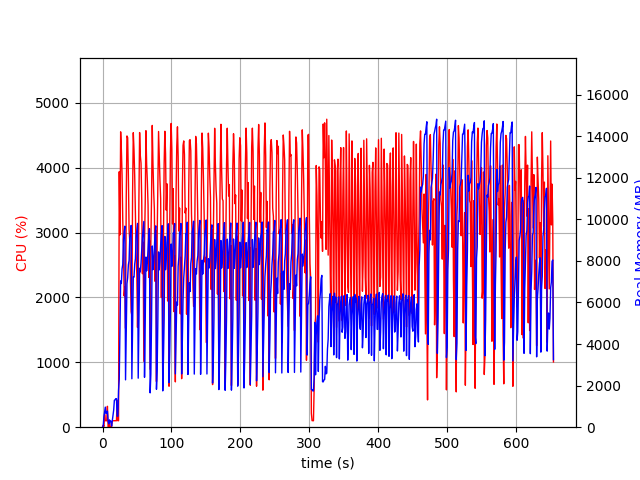

Data behind this chart, as committed beside it:
elapsed_time, nproc, cpu, mem_real, mem_virtual
4.863739013671875e-05, 1, 0.0, 7.047, 3185
1.007, 2, 32.8, 58.02, 169.6
2.017, 4, 11.9, 522.9, 2253
3.025, 4, 198.2, 755.6, 2583
4.034, 5, 101.0, 966, 3113
5.045, 3, 98.2, 660.3, 2161
6.053, 3, 100.1, 729.3, 2273
7.062, 4, 322.4, 772.8, 2999
8.07, 3, 2.0, 289.5, 1657
9.079, 3, 2.0, 161, 1517
10.09, 3, 99.2, 351.4, 1693
11.09, 3, 1.0, 268.1, 1627
12.1, 3, 3.0, 288.1, 1663
13.11, 2, 1.0, 51.96, 92.52
14.12, 1, 96.1, 291.4, 1254
15.13, 1, 99.2, 561.4, 1894
16.14, 1, 100.1, 821.4, 3174
17.15, 1, 99.9, 1298, 5740
18.16, 1, 99.9, 1316, 5740
19.17, 1, 99.9, 1372, 5228
20.18, 1, 99.9, 1372, 5228
21.19, 1, 415.6, 529.6, 10902
22.2, 1, 100.0, 529.6, 10902
23.21, 1, 100.0, 1782, 10398
24.23, 1, 3937, 2318, 10398
25.23, 1, 2963, 4649, 10486
26.25, 1, 4551, 7037, 17264
27.28, 1, 4284, 6912, 17842
28.3, 1, 3892, 7613, 17842
29.31, 1, 3188, 7829, 17901
30.33, 1, 2757, 9035, 18045
31.34, 1, 2023, 9385, 18045
32.35, 1, 2162, 9671, 18045
33.36, 1, 1523, 2278, 18047
34.39, 1, 3560, 4784, 18047
35.41, 1, 4488, 6903, 18402
36.44, 1, 4461, 7190, 18430
37.46, 1, 3873, 7814, 18430
38.48, 1, 3046, 8015, 18435
39.49, 1, 2862, 9142, 18435
40.5, 1, 2244, 9387, 18435
41.51, 1, 1779, 9707, 18435
42.52, 1, 1723, 2330, 18435
43.57, 1, 3601, 4826, 18435
44.59, 1, 4538, 7235, 18526
45.62, 1, 4276, 7217, 18644
46.64, 1, 3874, 7842, 18644
47.67, 1, 3270, 8101, 18644
48.69, 1, 2707, 9136, 18644
49.7, 1, 2354, 9496, 18644
50.72, 1, 1538, 9805, 18644
51.73, 1, 2105, 2359, 18644
52.76, 1, 3527, 4978, 18644
53.77, 1, 4541, 7646, 18784
54.8, 1, 4183, 7475, 18858
55.81, 1, 4070, 7898, 18858
56.84, 1, 3505, 8520, 18858
57.85, 1, 2366, 9153, 18858
58.86, 1, 2851, 9527, 18858
59.88, 1, 1015, 9898, 18858
... 585 more rows
